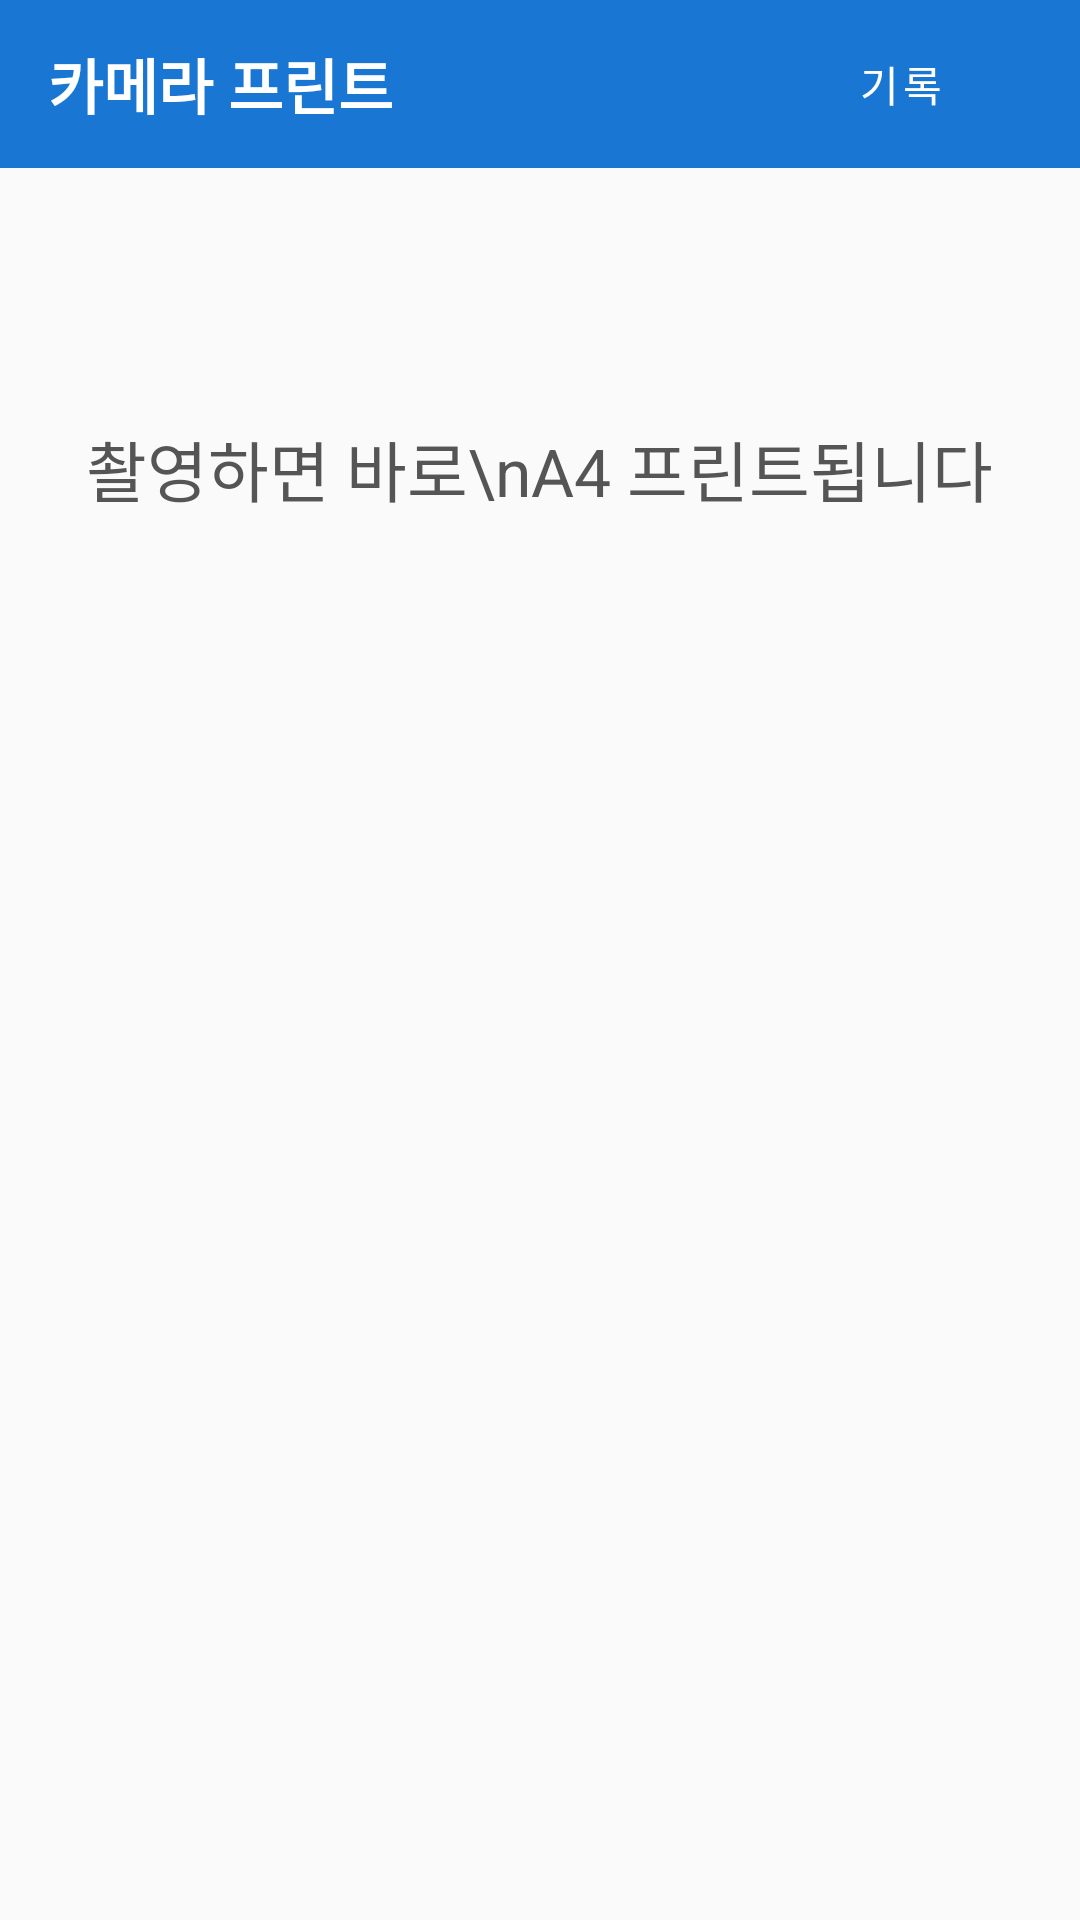

Reconstruct the res/layout file that produces this screen, plus the resources it refers to.
<!-- AndroidManifest.xml: application theme Theme.CameraPrint -->
<!-- res/layout/activity_main.xml -->
<?xml version="1.0" encoding="utf-8"?>
<RelativeLayout xmlns:android="http://schemas.android.com/apk/res/android"
    android:layout_width="match_parent"
    android:layout_height="match_parent"
    android:background="#FAFAFA">

    
    <RelativeLayout
        android:id="@+id/topBar"
        android:layout_width="match_parent"
        android:layout_height="56dp"
        android:layout_alignParentTop="true"
        android:background="#1976D2"
        android:paddingHorizontal="16dp"
        android:gravity="center_vertical">

        <TextView
            android:layout_width="wrap_content"
            android:layout_height="wrap_content"
            android:text="@string/app_name"
            android:textSize="20sp"
            android:textStyle="bold"
            android:textColor="#FFFFFF"
            android:layout_centerVertical="true" />

        <FrameLayout
            android:layout_width="wrap_content"
            android:layout_height="wrap_content"
            android:layout_alignParentEnd="true"
            android:layout_centerVertical="true">

            <Button
                android:id="@+id/logsButton"
                style="?attr/materialButtonOutlinedStyle"
                android:layout_width="wrap_content"
                android:layout_height="40dp"
                android:text="기록"
                android:textSize="14sp"
                android:textColor="#FFFFFF"
                android:backgroundTint="#1565C0" />

            <TextView
                android:id="@+id/countBadge"
                android:layout_width="22dp"
                android:layout_height="22dp"
                android:layout_gravity="top|end"
                android:layout_marginTop="-4dp"
                android:layout_marginEnd="-4dp"
                android:background="@drawable/badge_bg"
                android:gravity="center"
                android:textColor="#FFFFFF"
                android:textSize="11sp"
                android:textStyle="bold"
                android:visibility="gone" />
        </FrameLayout>
    </RelativeLayout>

    
    <LinearLayout
        android:layout_width="match_parent"
        android:layout_height="match_parent"
        android:layout_below="@id/topBar"
        android:orientation="vertical"
        android:gravity="center_horizontal"
        android:padding="24dp">

        <TextView
            android:id="@+id/titleText"
            android:layout_width="wrap_content"
            android:layout_height="wrap_content"
            android:text="촬영하면 바로\nA4 프린트됩니다"
            android:textSize="22sp"
            android:textColor="#555555"
            android:textAlignment="center"
            android:lineSpacingMultiplier="1.3"
            android:layout_marginTop="60dp"
            android:layout_marginBottom="24dp" />

        <ImageView
            android:id="@+id/imageView"
            android:layout_width="match_parent"
            android:layout_height="180dp"
            android:scaleType="fitCenter"
            android:visibility="gone"
            android:layout_marginBottom="12dp" />

        <TextView
            android:id="@+id/statusText"
            android:layout_width="wrap_content"
            android:layout_height="wrap_content"
            android:text=""
            android:textSize="18sp"
            android:textColor="#333333"
            android:textAlignment="center"
            android:layout_marginBottom="16dp" />

        <Button
            android:id="@+id/cameraButton"
            android:layout_width="220dp"
            android:layout_height="56dp"
            android:text="촬영하기"
            android:textSize="18sp"
            android:textStyle="bold"
            android:backgroundTint="#1976D2"
            android:textColor="#FFFFFF"
            android:visibility="gone"
            android:layout_marginBottom="16dp" />

        
        <TextView
            android:id="@+id/recentLabel"
            android:layout_width="match_parent"
            android:layout_height="wrap_content"
            android:text="최근 기록"
            android:textSize="14sp"
            android:textStyle="bold"
            android:textColor="#888888"
            android:layout_marginTop="4dp"
            android:layout_marginBottom="6dp"
            android:visibility="gone" />

        <androidx.recyclerview.widget.RecyclerView
            android:id="@+id/recentList"
            android:layout_width="match_parent"
            android:layout_height="0dp"
            android:layout_weight="1"
            android:clipToPadding="false"
            android:paddingBottom="12dp" />

    </LinearLayout>
</RelativeLayout>
<!-- resources referenced by this layout -->
<resources>
  <string name="app_name">카메라 프린트</string>
  <style name="Theme.CameraPrint" parent="Theme.MaterialComponents.Light.NoActionBar">
          <item name="colorPrimary">#1976D2</item>
          <item name="colorPrimaryVariant">#1565C0</item>
          <item name="colorOnPrimary">#FFFFFF</item>
          <item name="colorSecondary">#FF6F00</item>
          <item name="android:statusBarColor">#1565C0</item>
      </style>
</resources>
